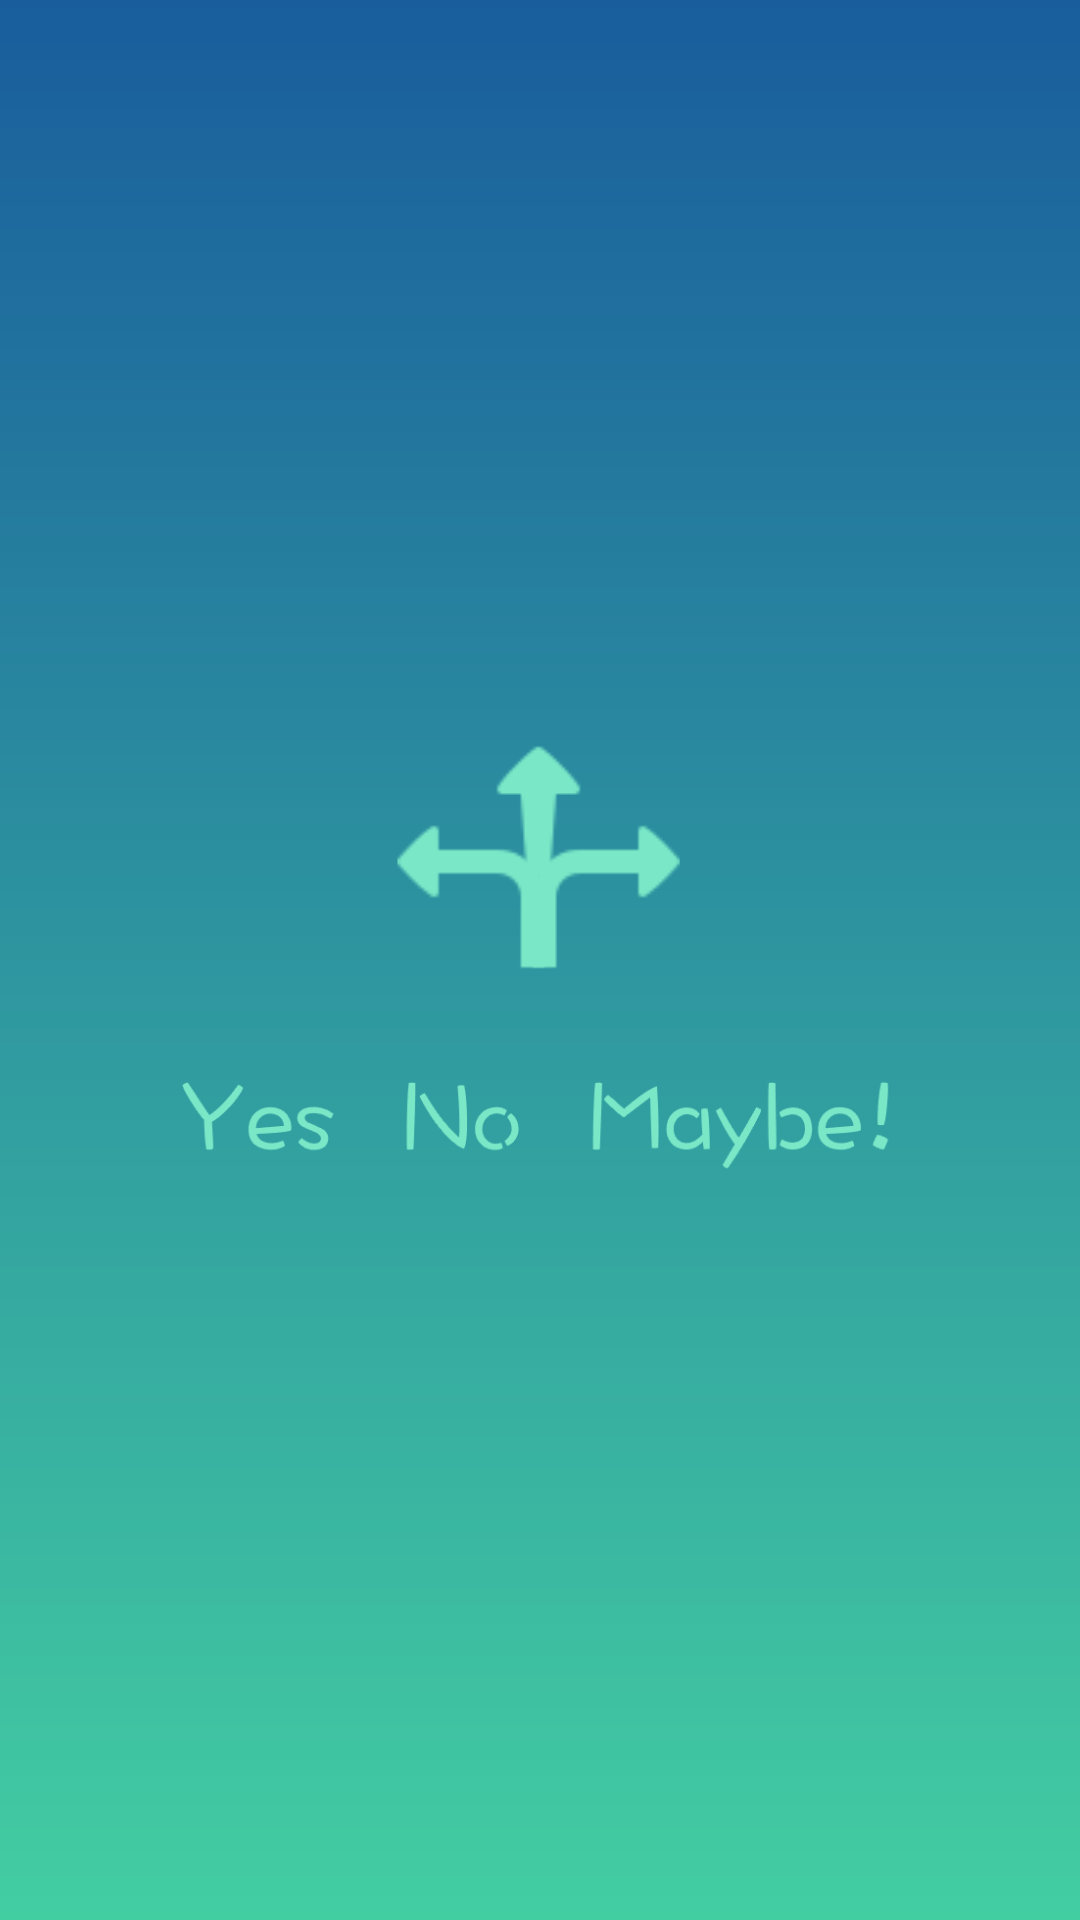

This screen was rendered from an Android layout file. Write that file and the resources it references.
<!-- AndroidManifest.xml: application theme AppTheme -->
<!-- res/layout/splash_screen.xml -->
<?xml version="1.0" encoding="utf-8"?>
<LinearLayout
    xmlns:android="http://schemas.android.com/apk/res/android"
    xmlns:tools="http://schemas.android.com/tools"
    android:layout_width="match_parent"
    android:layout_height="match_parent"
    tools:context=".splashscreen.SplashScreenActivity"
    android:background="@drawable/background_gradient"
    android:orientation="vertical"
    android:layout_gravity="center"
    android:gravity="center">

    <ImageView
        android:layout_width="240dp"
        android:layout_height="150dp"
        android:src="@drawable/logo" />

</LinearLayout>
<!-- resources referenced by this layout -->
<resources>
  <!-- drawable background_gradient (drawable) -->
  <?xml version="1.0" encoding="utf-8"?>
  <shape
      xmlns:android="http://schemas.android.com/apk/res/android"
      android:shape="rectangle" >
  
      <gradient
          android:endColor="#43cea2"
          android:startColor="#195d9d"
          android:type="linear"
          android:angle="270">
      </gradient>
  
  </shape>
  <!-- drawable logo: png bitmap (drawable-xxxhdpi, 30534 bytes) -->
  <style name="AppTheme" parent="Theme.AppCompat.Light.DarkActionBar">
          
          <item name="colorPrimary">@color/colorPrimary</item>
          <item name="colorPrimaryDark">@color/colorPrimaryDark</item>
          <item name="colorAccent">@color/colorAccent</item>
      </style>
  <color name="colorPrimary">#125d9d</color>
  <color name="colorPrimaryDark">#125d9d</color>
  <color name="colorAccent">#43cea2</color>
</resources>
